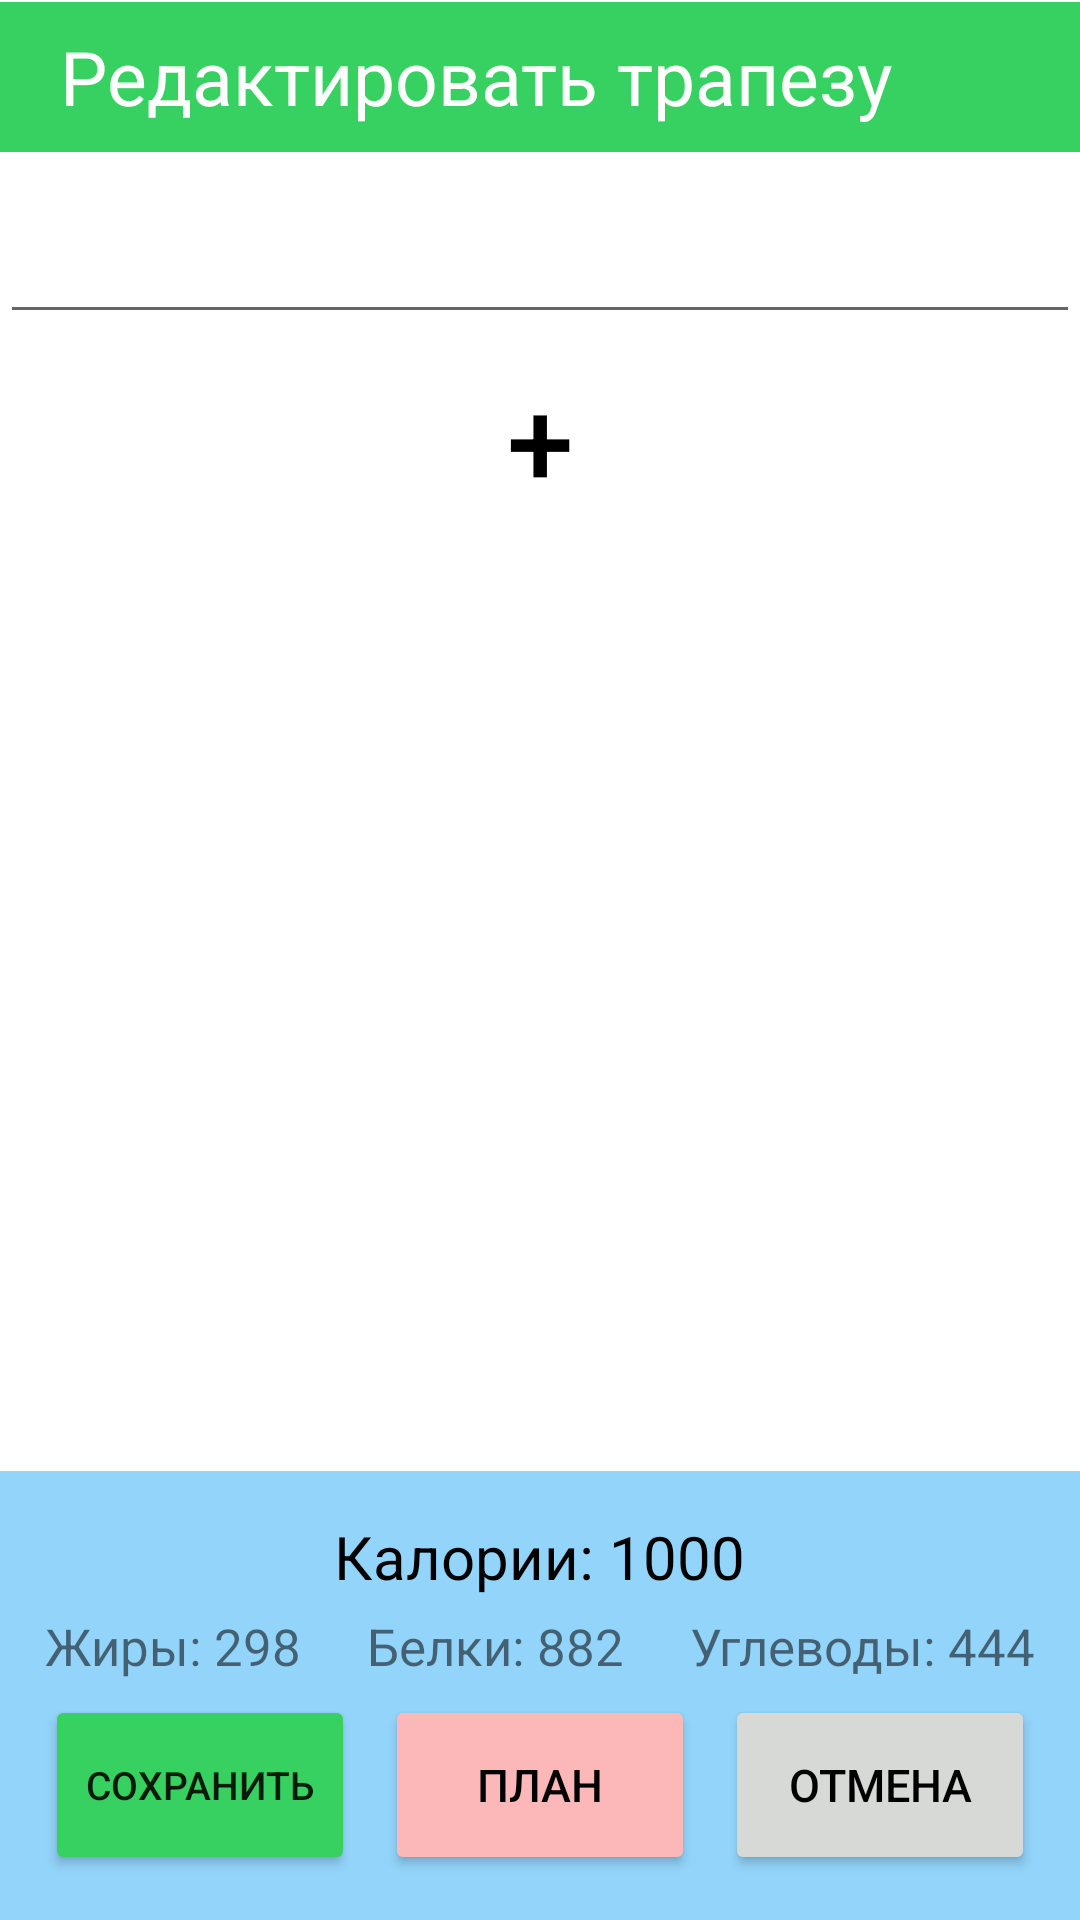

Reconstruct the res/layout file that produces this screen, plus the resources it refers to.
<!-- AndroidManifest.xml: application theme Theme.Mealbuilder -->
<!-- res/layout/fragment_edit_meal.xml -->
<?xml version="1.0" encoding="utf-8"?>
<androidx.constraintlayout.widget.ConstraintLayout xmlns:android="http://schemas.android.com/apk/res/android"
    xmlns:app="http://schemas.android.com/apk/res-auto"
    xmlns:tools="http://schemas.android.com/tools"
    android:layout_width="match_parent"
    android:layout_height="match_parent"
    android:background="@color/white">

    <TextView
        android:id="@+id/editTitle"
        android:layout_width="match_parent"
        android:layout_height="50dp"
        android:background="@color/main"
        android:gravity="center_vertical"
        android:paddingStart="20dp"
        android:text="@string/meal_edit_title"
        android:textColor="@color/white"
        android:textSize="25sp"
        app:layout_constraintBottom_toBottomOf="parent"
        app:layout_constraintEnd_toEndOf="parent"
        app:layout_constraintHorizontal_bias="0.0"
        app:layout_constraintStart_toStartOf="parent"
        app:layout_constraintTop_toTopOf="parent"
        app:layout_constraintVertical_bias="0.001"
        tools:ignore="RtlSymmetry" />

    <LinearLayout
        android:layout_width="match_parent"
        android:layout_height="wrap_content"
        android:orientation="vertical"
        app:layout_constrainedHeight="true"
        app:layout_constraintBottom_toTopOf="@+id/linearLayout"
        app:layout_constraintTop_toBottomOf="@+id/editTitle"
        app:layout_constraintVertical_bias="0.0"
        tools:layout_editor_absoluteX="0dp">

        <EditText
            android:layout_width="match_parent"
            android:layout_height="wrap_content"
            android:layout_marginTop="10dp"
            android:gravity="center"
            android:maxLines="4"
            android:id="@+id/meal_title"
            android:textColor="@color/black"
            android:textSize="25sp" />

            <LinearLayout
                android:layout_width="match_parent"
                android:layout_height="wrap_content"
                android:orientation="vertical"
                android:paddingHorizontal="10dp">

                <androidx.appcompat.widget.AppCompatButton
                    android:layout_width="70dp"
                    android:layout_height="70dp"
                    android:layout_gravity="center"
                    android:background="@drawable/rounded"
                    android:backgroundTint="@color/main"
                    android:text="+"
                    android:textColor="@color/black"
                    android:textSize="40sp"
                    android:layout_marginBottom="20dp"
                    android:id="@+id/choosePartsBtn"/>

                <ListView
                    android:id="@+id/parts_container"
                    android:layout_width="match_parent"
                    android:layout_height="wrap_content"
                    android:divider="@android:color/transparent"
                    android:dividerHeight="@dimen/big_margin"
                    android:descendantFocusability="beforeDescendants"
                   />

            </LinearLayout>

    </LinearLayout>

    <LinearLayout
        android:id="@+id/linearLayout"
        android:layout_width="match_parent"
        android:layout_height="wrap_content"
        android:background="@color/background"
        android:orientation="vertical"

        android:padding="15dp"
        app:layout_constraintBottom_toBottomOf="parent"
        tools:layout_editor_absoluteX="0dp">

        <LinearLayout
            android:layout_width="wrap_content"
            android:layout_height="wrap_content"
            android:layout_gravity="center"
            android:layout_marginBottom="5dp">

            <TextView
                android:layout_width="wrap_content"
                android:layout_height="wrap_content"
                android:layout_marginEnd="5dp"
                android:text="@string/calories_counter"
                android:textColor="@color/black"
                android:textSize="20sp" />

            <TextView
                android:id="@+id/edit_panel_calories"
                android:layout_width="wrap_content"
                android:layout_height="wrap_content"
                android:text="1000"
                android:textColor="@color/black"
                android:textSize="20sp" />
        </LinearLayout>

        <LinearLayout
            android:layout_width="match_parent"
            android:layout_height="wrap_content"
            android:layout_marginBottom="5dp"
            android:weightSum="3">

            <LinearLayout
                android:layout_width="wrap_content"
                android:layout_height="wrap_content"
                android:layout_weight="1"
                android:gravity="start">

                <TextView
                    android:layout_width="wrap_content"
                    android:layout_height="wrap_content"
                    android:text="Жиры: "
                    android:textSize="17sp" />

                <TextView
                    android:id="@+id/edit_panel_fats"
                    android:layout_width="wrap_content"
                    android:layout_height="wrap_content"
                    android:text="298"
                    android:textSize="17sp" />
            </LinearLayout>

            <LinearLayout
                android:layout_width="wrap_content"
                android:layout_height="wrap_content"
                android:layout_weight="1"
                android:gravity="center">

                <TextView
                    android:layout_width="wrap_content"
                    android:layout_height="wrap_content"
                    android:text="Белки: "
                    android:textSize="17sp" />

                <TextView
                    android:id="@+id/edit_panel_proteins"
                    android:layout_width="wrap_content"
                    android:layout_height="wrap_content"
                    android:text="882"
                    android:textSize="17sp" />
            </LinearLayout>

            <LinearLayout
                android:layout_width="wrap_content"
                android:layout_height="wrap_content"
                android:layout_weight="1"
                android:gravity="end">

                <TextView
                    android:layout_width="wrap_content"
                    android:layout_height="wrap_content"
                    android:text="Углеводы: "
                    android:textSize="17sp" />

                <TextView
                    android:id="@+id/edit_panel_carbohydrates"
                    android:layout_width="wrap_content"
                    android:layout_height="wrap_content"
                    android:text="444"
                    android:textSize="17sp" />
            </LinearLayout>

        </LinearLayout>

        <LinearLayout
            android:layout_width="match_parent"
            android:layout_height="wrap_content"
            android:gravity="center"
            android:orientation="horizontal"
            android:weightSum="3">

            <Button
                android:id="@+id/editSaveBtn"
                android:layout_width="140dp"
                android:layout_height="60dp"
                android:layout_weight="1"
                android:backgroundTint="@color/main"
                android:text="@string/save_button"
                android:textSize="13sp"
                android:onClick="onSaveBtnClick"/>

            <Button
                android:id="@+id/editPlanButton"
                android:layout_width="140dp"
                android:layout_height="60dp"
                android:layout_weight="1"
                android:backgroundTint="@color/third"
                android:text="@string/plan_button"
                android:textSize="15sp"
                android:layout_marginEnd="10dp"
                android:layout_marginStart="10dp"
                android:textColor="@color/black" />

            <Button
                android:id="@+id/editCancelBtn"
                android:layout_width="140dp"
                android:layout_height="60dp"
                android:layout_weight="1"
                android:backgroundTint="@color/secondary"
                android:textSize="15sp"
                android:text="@string/cancel_button"
                android:textColor="@color/black" />
        </LinearLayout>

    </LinearLayout>

    <androidx.fragment.app.FragmentContainerView
        android:id="@+id/fragment_container_choose"
        android:layout_width="match_parent"
        android:layout_height="match_parent"
        tools:layout="@layout/fragment_choose_parts"
        android:visibility="invisible"
        />
</androidx.constraintlayout.widget.ConstraintLayout>
<!-- res/layout/fragment_choose_parts.xml (included above) -->
<?xml version="1.0" encoding="utf-8"?>
<androidx.constraintlayout.widget.ConstraintLayout xmlns:android="http://schemas.android.com/apk/res/android"
    xmlns:app="http://schemas.android.com/apk/res-auto"
    xmlns:tools="http://schemas.android.com/tools"
    android:layout_width="match_parent"
    android:layout_height="match_parent"
    android:background="@color/white">

    <RelativeLayout
        android:id="@+id/header"
        android:layout_width="match_parent"
        app:layout_constraintBottom_toBottomOf="parent"
        app:layout_constraintEnd_toEndOf="parent"
        app:layout_constraintHorizontal_bias="0.0"
        app:layout_constraintStart_toStartOf="parent"
        app:layout_constraintTop_toTopOf="parent"
        app:layout_constraintVertical_bias="0"
        tools:ignore="RtlSymmetry"
        android:background="@color/main"
        android:layout_height="50dp"
        android:paddingHorizontal="@dimen/big_margin">

        <TextView
            android:layout_height="wrap_content"
            android:layout_centerVertical="true"
            android:id="@+id/textView"
            android:layout_alignParentStart="true"
            android:layout_width="match_parent"
            android:text="Выбор ингредиентов"
            android:textColor="@color/white"
            android:textSize="25sp" />

        <Button
            android:id="@+id/add_part_btn"
            android:layout_width="wrap_content"
            android:layout_height="match_parent"
            android:layout_alignEnd="@+id/textView"
            android:backgroundTint="@color/background"
            android:textColor="@color/black"
            android:text="Добавить" />
    </RelativeLayout>

    <LinearLayout
        android:layout_width="match_parent"
        android:layout_height="wrap_content"
        android:orientation="vertical"
        app:layout_constrainedHeight="true"
        app:layout_constraintBottom_toTopOf="@+id/linearLayout"
        app:layout_constraintTop_toBottomOf="@+id/header"
        app:layout_constraintVertical_bias="0.0"
        tools:layout_editor_absoluteX="0dp">

        <EditText
            android:layout_width="match_parent"
            android:layout_height="wrap_content"
            android:layout_marginTop="10dp"
            android:gravity="center"
            android:maxLines="4"
            android:id="@+id/meal_title"
            android:textColor="@color/black"
            android:textSize="25sp"
            android:hint="Поиск ингредиентов"/>



            <androidx.recyclerview.widget.RecyclerView
                android:id="@+id/part_variants_container"
                android:layout_width="match_parent"
                android:layout_height="wrap_content"
                android:paddingHorizontal="10dp"/>


    </LinearLayout>

    <LinearLayout
        android:id="@+id/linearLayout"
        android:layout_width="match_parent"
        android:layout_height="wrap_content"
        android:background="@color/background"
        android:orientation="vertical"

        android:padding="15dp"
        app:layout_constraintBottom_toBottomOf="parent"
        tools:layout_editor_absoluteX="0dp">

        <LinearLayout
            android:layout_width="match_parent"
            android:layout_height="wrap_content"
            android:gravity="center"
            android:orientation="horizontal"
            android:weightSum="2">

            <Button
                android:id="@+id/chooseSaveBtn"
                android:layout_width="150dp"
                android:layout_height="60dp"
                android:layout_marginEnd="40dp"
                android:layout_weight="1"
                android:backgroundTint="@color/main"
                android:text="@string/save_button"
                android:onClick="onSaveBtnClick"/>

            <Button
                android:id="@+id/chooseCancelBtn"
                android:layout_width="150dp"
                android:layout_height="60dp"
                android:layout_weight="1"
                android:backgroundTint="@color/secondary"
                android:text="@string/cancel_button"
                android:textColor="@color/black" />
        </LinearLayout>

    </LinearLayout>

</androidx.constraintlayout.widget.ConstraintLayout>
<!-- resources referenced by this layout -->
<resources>
  <color name="background">#93d4fa</color>
  <color name="black">#FF000000</color>
  <color name="main">#36d160</color>
  <color name="secondary">#d7d9d7</color>
  <color name="third">#fcb8b8</color>
  <color name="white">#FFFFFFFF</color>
  <dimen name="big_margin">15dp</dimen>
  <string name="calories_counter">Калории: </string>
  <string name="cancel_button">Отмена</string>
  <string name="meal_edit_title">Редактировать трапезу</string>
  <string name="plan_button">План</string>
  <string name="save_button">Сохранить</string>
  <style name="Theme.Mealbuilder" parent="Theme.MaterialComponents.DayNight.DarkActionBar">
          
          <item name="colorPrimary">@color/purple_500</item>
          <item name="colorPrimaryVariant">@color/purple_700</item>
          <item name="colorOnPrimary">@color/white</item>
          
          <item name="colorSecondary">@color/teal_200</item>
          <item name="colorSecondaryVariant">@color/teal_700</item>
          <item name="colorOnSecondary">@color/black</item>
          
          <item name="android:statusBarColor">@color/main_dark</item>
          
      </style>
  <color name="purple_500">#FF6200EE</color>
  <color name="purple_700">#FF3700B3</color>
  <color name="teal_200">#FF03DAC5</color>
  <color name="teal_700">#FF018786</color>
  <color name="main_dark">#279645</color>
</resources>
